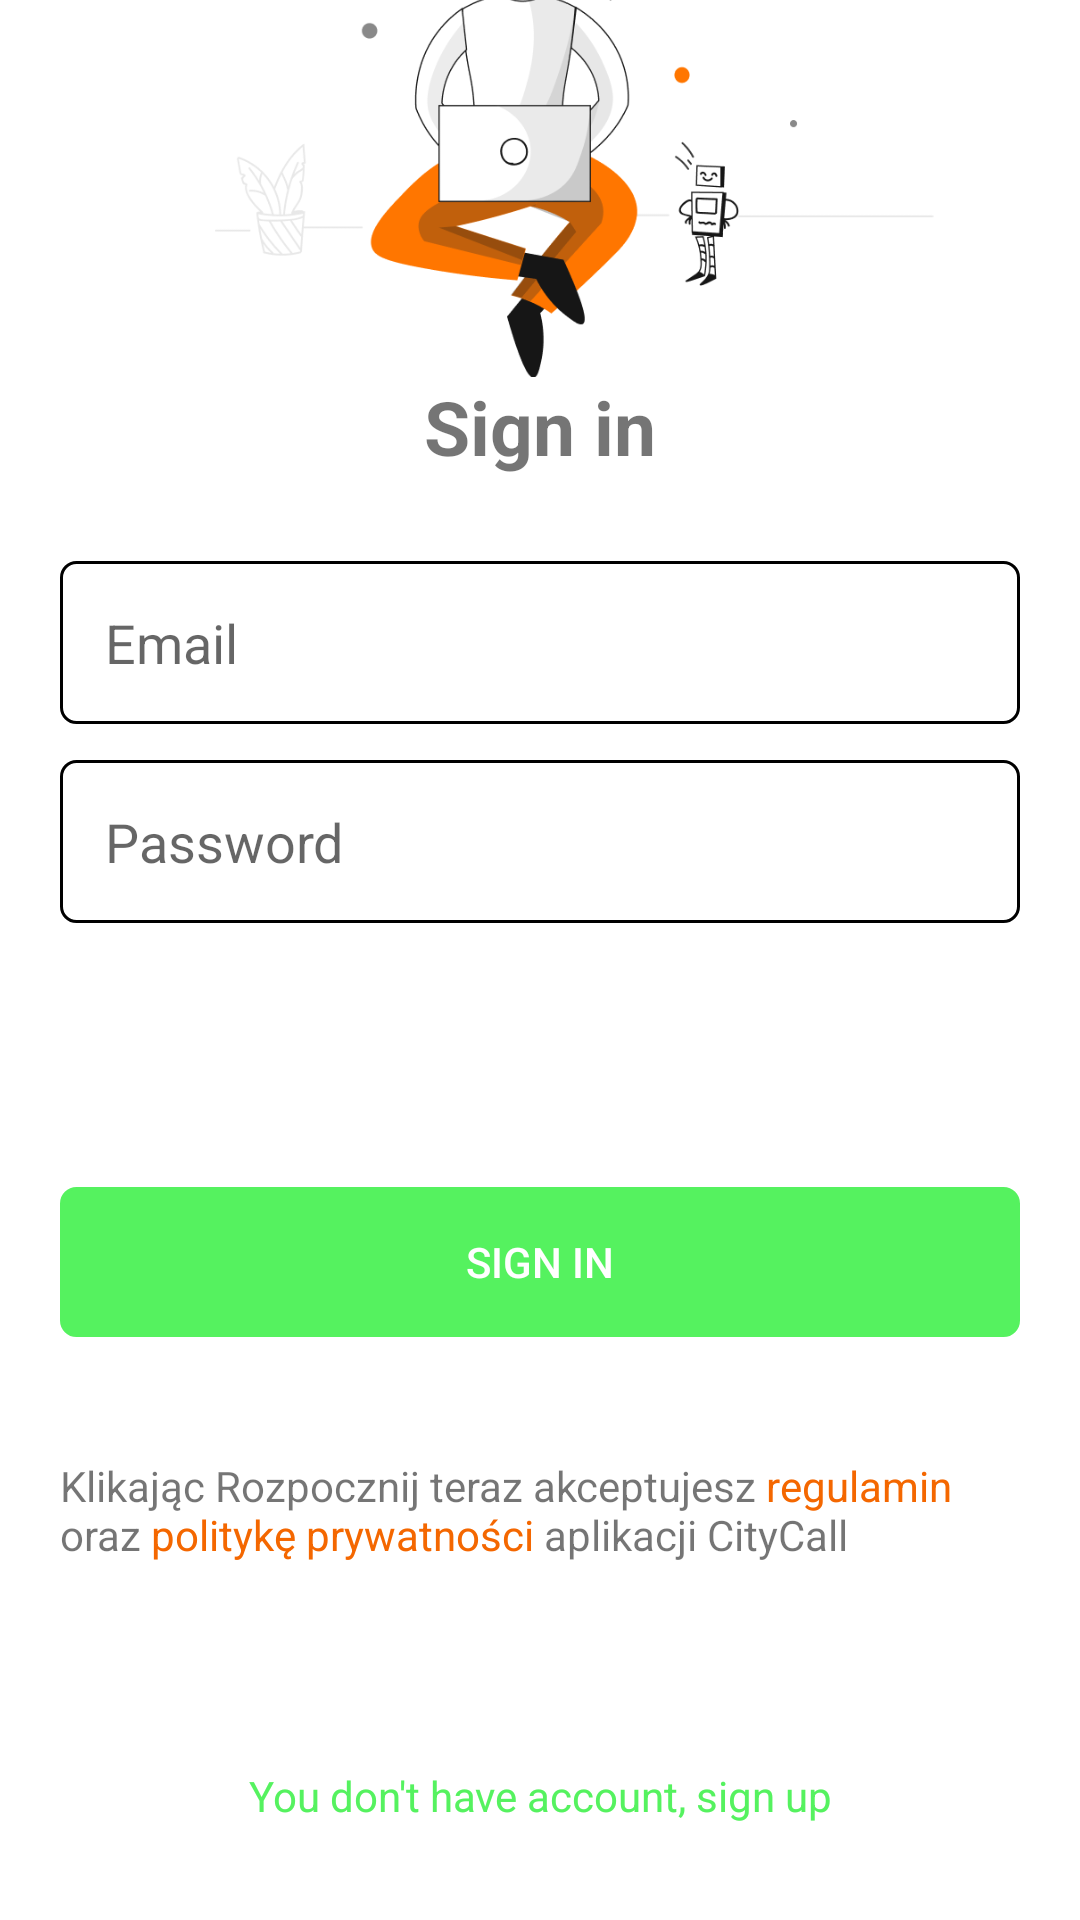

This screen was rendered from an Android layout file. Write that file and the resources it references.
<!-- AndroidManifest.xml: application theme Theme.CityCall -->
<!-- res/layout/activity_login.xml -->
<?xml version="1.0" encoding="utf-8"?>
<androidx.constraintlayout.widget.ConstraintLayout xmlns:android="http://schemas.android.com/apk/res/android"
    xmlns:app="http://schemas.android.com/apk/res-auto"
    xmlns:tools="http://schemas.android.com/tools"
    android:layout_width="match_parent"
    android:layout_height="match_parent"
    tools:context=".ui.LoginActivity">

    <com.google.android.material.imageview.ShapeableImageView
        android:layout_width="351dp"
        android:layout_height="182dp"
        android:src="@drawable/login_icon"
        app:layout_constraintBottom_toTopOf="@+id/materialTextView"
        app:layout_constraintEnd_toEndOf="@+id/materialTextView"
        app:layout_constraintHorizontal_bias="0.458"
        app:layout_constraintStart_toStartOf="@+id/materialTextView"
        app:layout_constraintTop_toTopOf="parent"
        app:layout_constraintVertical_bias="1.0" />

    <com.google.android.material.textview.MaterialTextView
        android:id="@+id/materialTextView"
        android:layout_width="wrap_content"
        android:layout_height="wrap_content"
        android:layout_marginBottom="28dp"
        android:text="Sign in"
        android:textSize="25sp"
        android:textStyle="bold"
        app:layout_constraintBottom_toTopOf="@+id/loginEmailEt"
        app:layout_constraintEnd_toEndOf="@+id/loginEmailEt"
        app:layout_constraintStart_toStartOf="@+id/loginEmailEt" />

    <androidx.appcompat.widget.AppCompatEditText
        android:id="@+id/loginPassEt"
        android:layout_width="match_parent"
        android:layout_height="wrap_content"
        android:layout_marginStart="20dp"
        android:layout_marginEnd="20dp"
        android:layout_marginBottom="88dp"
        android:background="@drawable/border_shape"
        android:hint="Password"
        android:inputType="textPassword"
        android:padding="15dp"
        android:textSize="18sp"
        app:layout_constraintBottom_toTopOf="@+id/loginUserBtn"
        app:layout_constraintEnd_toEndOf="@+id/loginUserBtn"
        app:layout_constraintStart_toStartOf="@+id/loginUserBtn" />

    <androidx.appcompat.widget.AppCompatEditText
        android:id="@+id/loginEmailEt"
        android:layout_width="match_parent"
        android:layout_height="wrap_content"
        android:layout_marginStart="20dp"
        android:layout_marginEnd="20dp"
        android:layout_marginBottom="12dp"
        android:background="@drawable/border_shape"
        android:hint="Email"
        android:inputType="textEmailAddress"
        android:padding="15dp"
        android:textSize="18sp"
        app:layout_constraintBottom_toTopOf="@+id/loginPassEt"
        app:layout_constraintEnd_toEndOf="@+id/loginPassEt"
        app:layout_constraintStart_toStartOf="@+id/loginPassEt" />

    <androidx.appcompat.widget.AppCompatButton
        android:id="@+id/loginUserBtn"
        android:layout_width="match_parent"
        android:layout_height="wrap_content"
        android:layout_marginStart="20dp"
        android:layout_marginEnd="20dp"
        android:layout_marginBottom="40dp"
        android:background="@drawable/border_shape_orange"
        android:backgroundTint="@color/_ligh_green"
        android:minHeight="50dp"
        android:text="Sign in"
        android:textAlignment="center"
        android:textColor="@color/white"
        app:layout_constraintBottom_toTopOf="@+id/statuteTv"
        app:layout_constraintEnd_toEndOf="parent"
        app:layout_constraintStart_toStartOf="parent" />

    <com.google.android.material.textview.MaterialTextView
        android:id="@+id/statuteTv"
        android:layout_width="0dp"
        android:layout_height="wrap_content"
        android:layout_marginEnd="20dp"
        android:layout_marginBottom="68dp"
        android:text="@string/statuteText"
        app:layout_constraintBottom_toTopOf="@+id/registerTv"
        app:layout_constraintEnd_toEndOf="@+id/loginUserBtn"
        app:layout_constraintStart_toStartOf="@+id/loginUserBtn" />

    <androidx.appcompat.widget.AppCompatTextView
        android:layout_marginBottom="32dp"
        android:id="@+id/registerTv"
        android:layout_width="wrap_content"
        android:layout_height="wrap_content"
        android:text="You don't have account, sign up"
        android:textColor="@color/_ligh_green"
        app:layout_constraintBottom_toBottomOf="parent"
        app:layout_constraintEnd_toEndOf="parent"
        app:layout_constraintStart_toStartOf="parent" />

</androidx.constraintlayout.widget.ConstraintLayout>
<!-- resources referenced by this layout -->
<resources>
  <color name="_ligh_green">#55F25F</color>
  <color name="white">#FFFFFFFF</color>
  <!-- drawable border_shape (drawable) -->
  <?xml version="1.0" encoding="utf-8"?>
  <shape xmlns:android="http://schemas.android.com/apk/res/android">
  
      <stroke
          android:width="1dp"
          android:color="@color/black" />
  
      <corners android:radius="5dp" />
  
  </shape>
  <!-- drawable border_shape_orange (drawable) -->
  <?xml version="1.0" encoding="utf-8"?>
  <shape xmlns:android="http://schemas.android.com/apk/res/android">
  
      <stroke
          android:width="1dp"
          android:color="@color/teal_200" />
  
      <corners android:radius="5dp" />
  
  </shape>
  <!-- drawable login_icon: png bitmap (drawable, 53353 bytes) -->
  <string name="statuteText">Klikając Rozpocznij teraz akceptujesz <font color="#f46700">regulamin</font> oraz <font color="#f46700">politykę prywatności</font> aplikacji CityCall</string>
  <style name="Theme.CityCall" parent="Theme.MaterialComponents.Light.NoActionBar">
          
          <item name="colorPrimary">@color/_orange</item>
          <item name="colorPrimaryVariant">@color/_gray</item>
          <item name="colorOnPrimary">@color/white</item>
          
          <item name="colorSecondary">@color/teal_200</item>
          <item name="colorSecondaryVariant">@color/teal_700</item>
          <item name="colorOnSecondary">@color/black</item>
          
          <item name="android:statusBarColor">?attr/colorPrimaryVariant</item>
          
      </style>
  <color name="black">#FF000000</color>
  <color name="teal_200">#FF03DAC5</color>
  <color name="_orange">#f46700</color>
  <color name="_gray">#3d3d3d</color>
  <color name="teal_700">#FF018786</color>
</resources>
